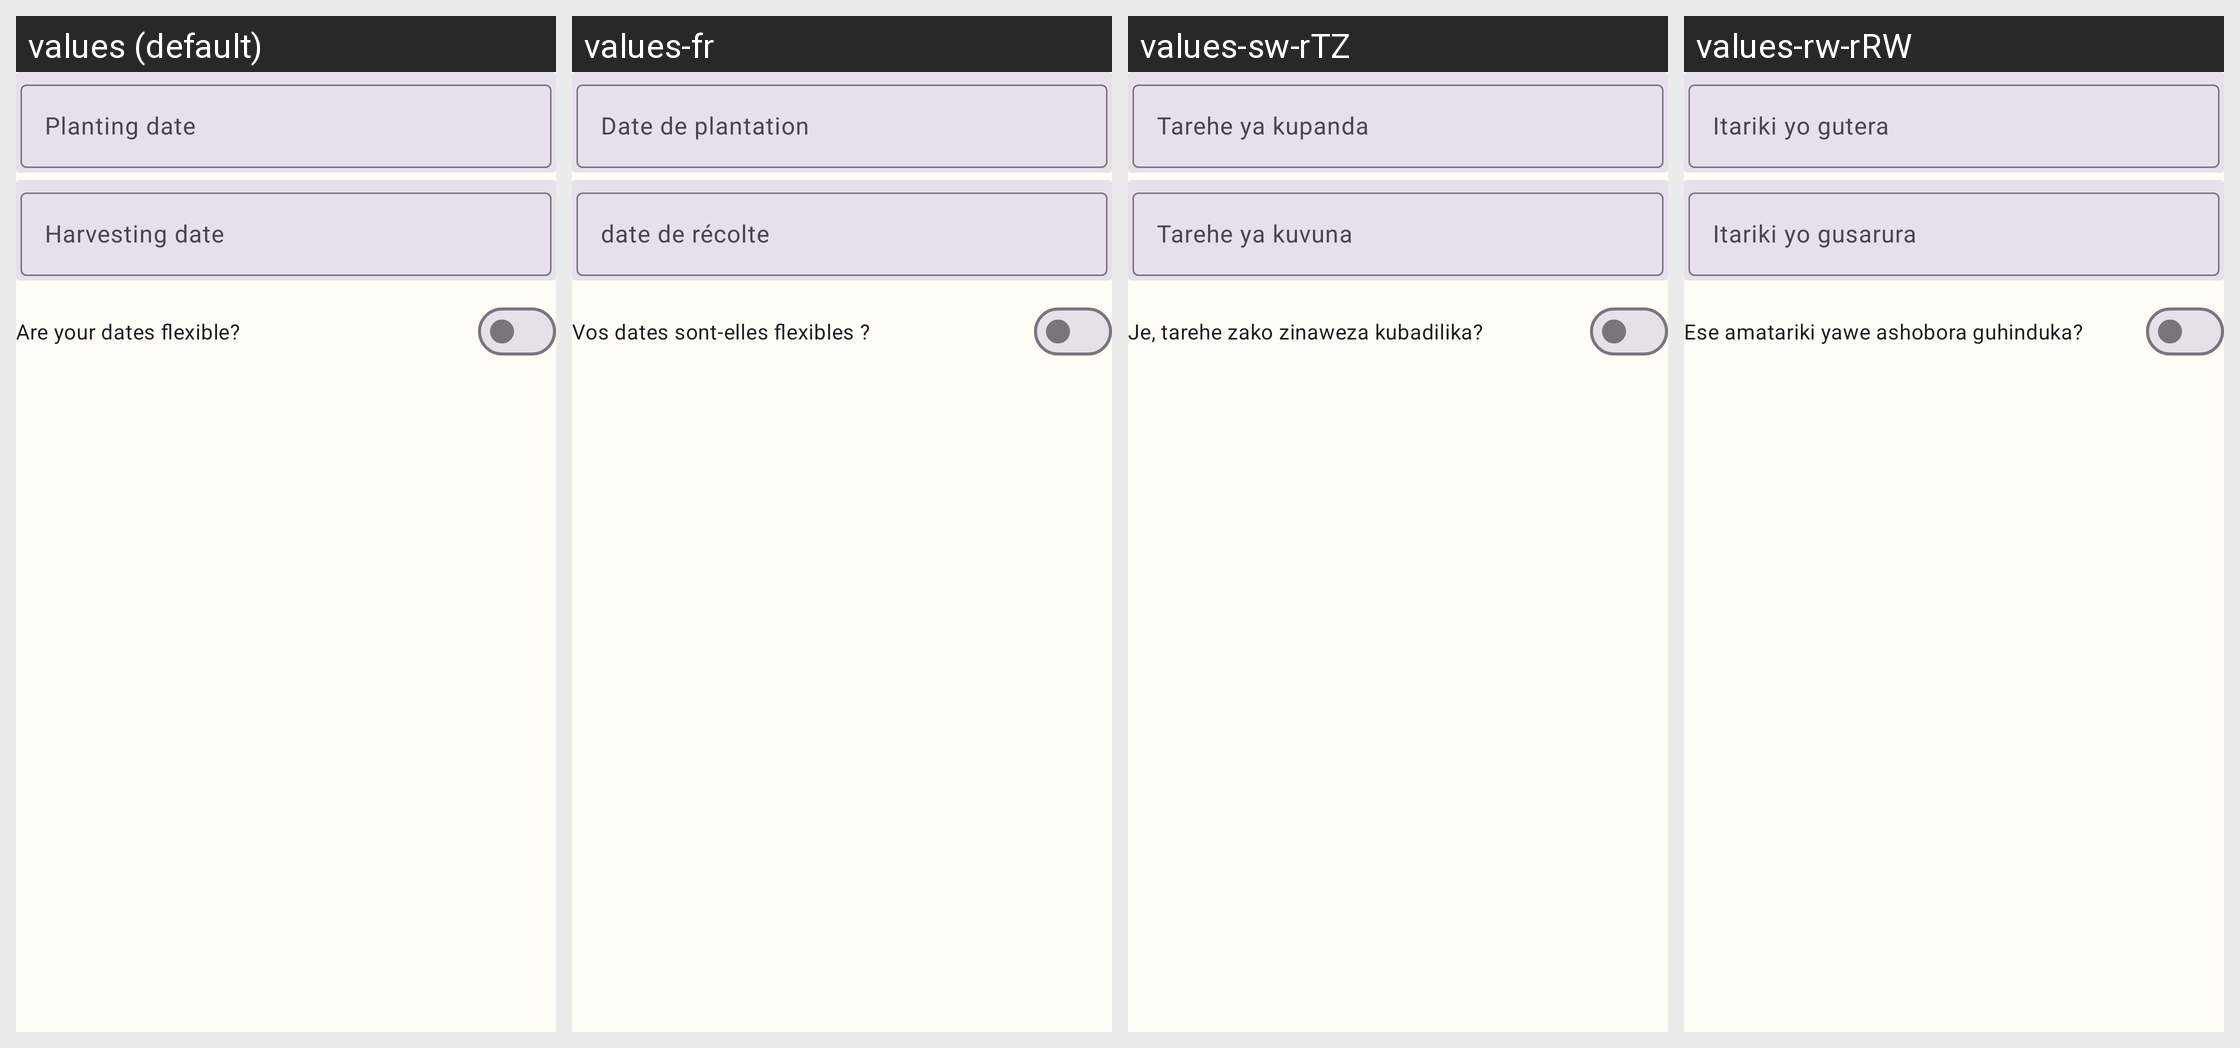

Here is an Android app screen in its default locale and in the app's own translations. Write out the translated-string differences for the strings that appear on this screen.
Android screen res/layout/planting_schedule_section.xml rendered under 4 locales, left to right: values (default), values-fr, values-sw-rTZ, values-rw-rRW. Device: Nexus 5 (rendered at 1080×1920; each locale shown at half size, 540×960, under a caption strip naming it); theme Theme.NewAkilimo.
Other locales in the repository, not shown: values-fr-rFR, values-sw-rKE.
Strings drawn on this screen, with the default value and each locale's value (text and hints the layout hard-codes, and strings that could not be matched under every locale, appear in the picture but are not listed):

lbl_planting_date
  values: Planting date
  values-fr: Date de plantation
  values-sw-rTZ: Tarehe ya kupanda
  values-rw-rRW: Itariki yo gutera

lbl_harvesting_date
  values: Harvesting date
  values-fr: date de récolte
  values-sw-rTZ: Tarehe ya kuvuna
  values-rw-rRW: Itariki yo gusarura

lbl_flexible_dates
  values: Are your dates flexible?
  values-fr: Vos dates sont-elles flexibles ?
  values-sw-rTZ: Je, tarehe zako zinaweza kubadilika?
  values-rw-rRW: Ese amatariki yawe ashobora guhinduka?
